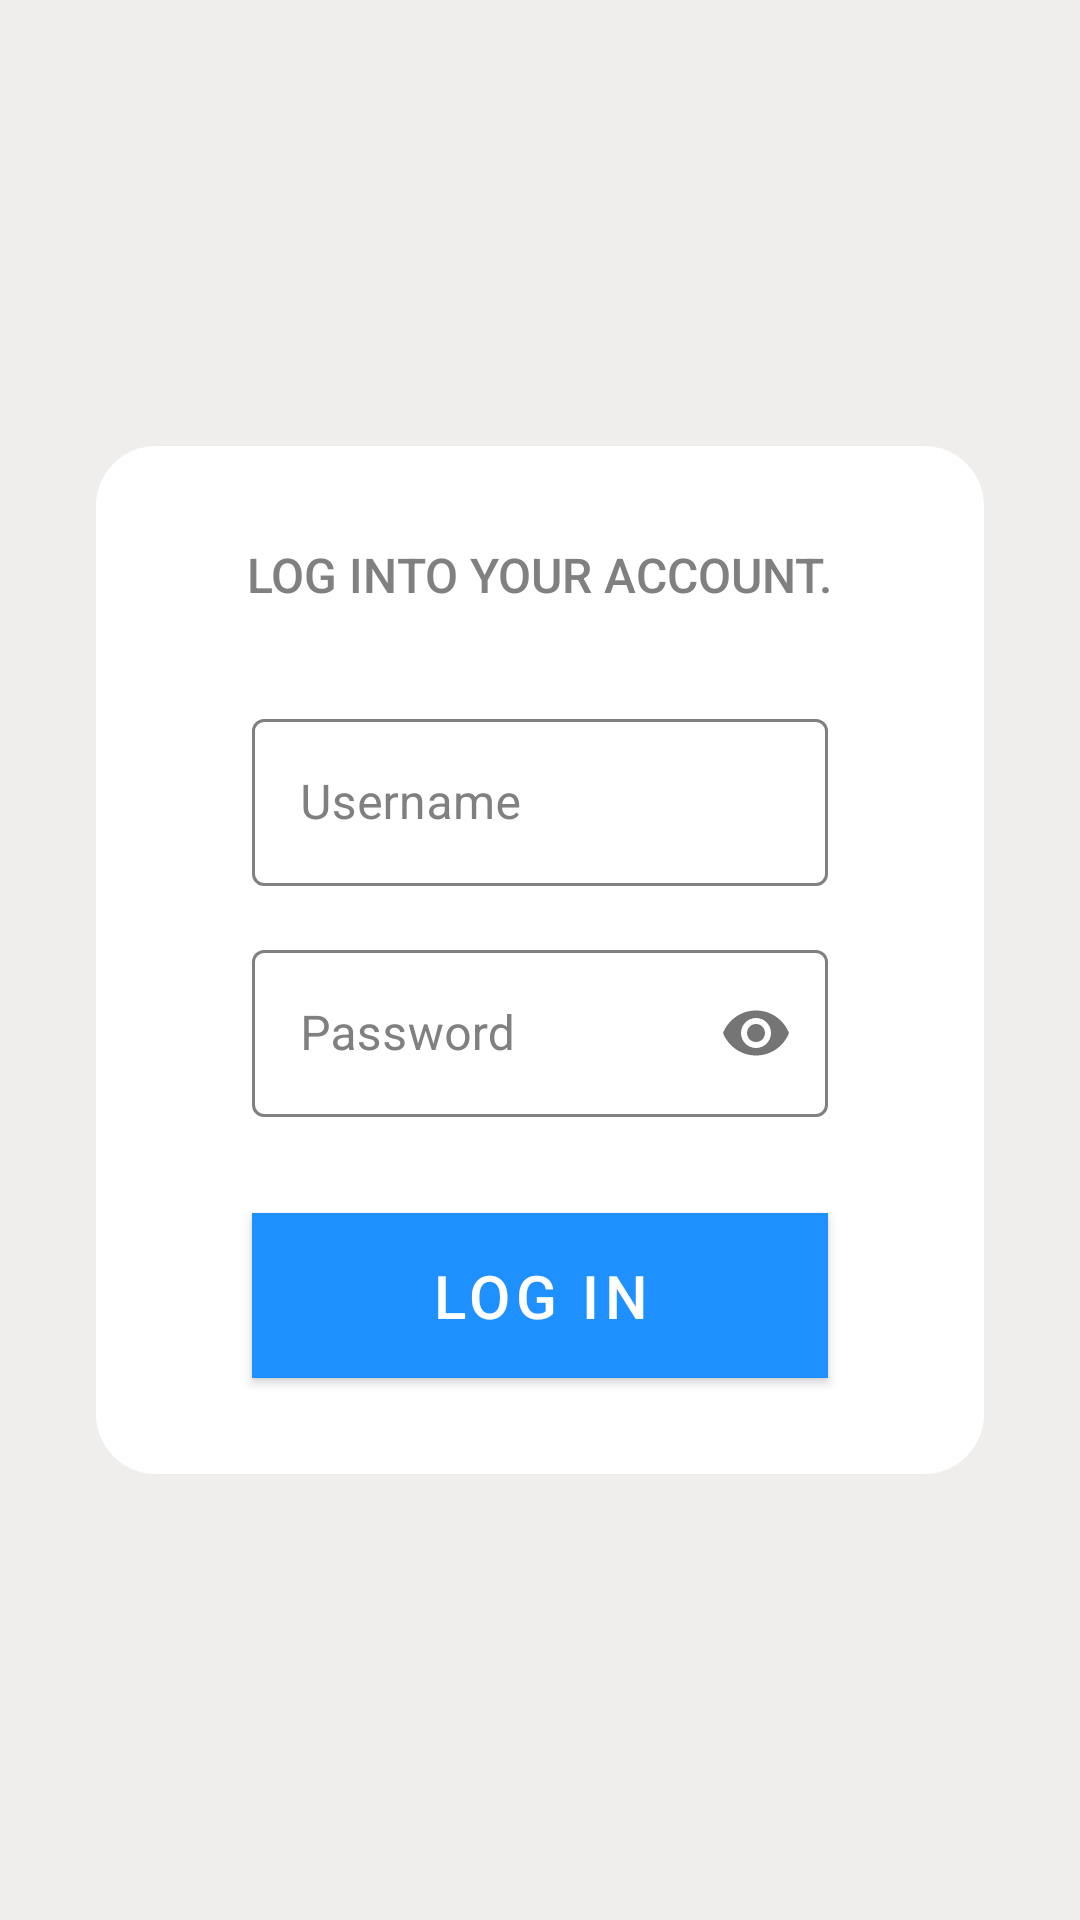

Write the Android layout XML for this screen, with the resource values it uses.
<!-- AndroidManifest.xml: application theme AppTheme -->
<!-- res/layout/login_layout.xml -->
<?xml version="1.0" encoding="utf-8"?>
<ScrollView
    xmlns:android="http://schemas.android.com/apk/res/android"
    xmlns:tools="http://schemas.android.com/tools"
    xmlns:app="http://schemas.android.com/apk/res-auto"
    android:id="@+id/activity_main"
    android:layout_width="match_parent"
    android:layout_height="match_parent"
    android:fillViewport="true"
    android:orientation="vertical"
    android:background="@color/background_color"
    tools:context=".Login.LoginActivity">

    <LinearLayout
        android:layout_width="match_parent"
        android:layout_height="wrap_content"
        android:focusableInTouchMode="true"
        android:gravity="center_horizontal|center_vertical"
        android:orientation="vertical">

        <LinearLayout
            android:layout_width="match_parent"
            android:orientation="vertical"
            android:layout_marginLeft="32dp"
            android:layout_marginRight="32dp"
            android:background="@drawable/background_opacity"
            android:layout_height="wrap_content">

            <ProgressBar
                android:id="@+id/progressBar_cyclic"
                android:layout_width="wrap_content"
                android:layout_height="wrap_content"
                android:layout_gravity="center"
                android:minWidth="80dp"
                android:minHeight="80dp"
                android:visibility="gone" />

            <TextView
                android:id="@+id/logig_to_acc_label"
                android:layout_width="wrap_content"
                android:layout_height="wrap_content"
                android:layout_gravity="center"
                android:fontFamily="sans-serif-medium"
                android:layout_marginTop="32dp"
                android:text="@string/please_login_to_your_account"
                android:textColor="@android:color/tab_indicator_text"
                android:textSize="16sp" />


            <com.google.android.material.textfield.TextInputLayout
                android:id="@+id/email_et_layout"
                android:layout_width="match_parent"
                android:layout_height="wrap_content"
                android:layout_marginLeft="52dp"
                android:layout_marginTop="32dp"
                android:layout_marginRight="52dp"
                android:maxLines="1"
                style="@style/Widget.AppTheme.TextInputLayoutList"
                android:textColorHint="@android:color/tab_indicator_text"
                >

                <com.google.android.material.textfield.TextInputEditText
                    android:id="@+id/enter_email"
                    android:layout_width="match_parent"
                    android:layout_height="wrap_content"
                    android:hint="Username"
                    android:inputType="textWebEditText"
                    android:textColor="@android:color/tab_indicator_text"
                    android:textSize="16sp"
                    app:errorEnabled="true" />

            </com.google.android.material.textfield.TextInputLayout>

            <com.google.android.material.textfield.TextInputLayout
                android:id="@+id/password_et_layout"
                android:layout_width="match_parent"
                android:layout_height="wrap_content"
                android:layout_marginLeft="52dp"
                android:layout_marginTop="16dp"
                style="@style/Widget.AppTheme.TextInputLayoutList"
                android:layout_marginRight="52dp"
                android:textColorHint="@android:color/tab_indicator_text"
                app:passwordToggleEnabled="true"
                android:hint="Password">

                <com.google.android.material.textfield.TextInputEditText
                    android:id="@+id/enter_password"
                    android:layout_width="match_parent"
                    android:inputType="textPassword"
                    android:layout_height="wrap_content"
                    android:textColor="@android:color/tab_indicator_text"
                    android:maxLines="1"
                    app:errorEnabled="true"
                    android:textSize="16sp" />

            </com.google.android.material.textfield.TextInputLayout>

            <Button
                android:id="@+id/btn_login"
                android:layout_width="match_parent"
                android:layout_height="wrap_content"
                android:layout_gravity="center"
                android:layout_marginLeft="52dp"
                android:layout_marginTop="32dp"
                android:layout_marginRight="52dp"
                android:layout_marginBottom="32dp"
                android:background="#1e90ff"
                android:gravity="center"
                android:paddingStart="35dp"
                android:paddingTop="8dp"
                android:paddingEnd="35dp"
                android:paddingBottom="8dp"
                android:text="LOG IN"
                android:textColor="@android:color/white"
                android:textSize="20sp"
                app:iconTint="#FFFFFF" />

        </LinearLayout>

    </LinearLayout>

</ScrollView>
<!-- resources referenced by this layout -->
<resources>
  <color name="background_color">#efeeec</color>
  <!-- drawable background_opacity (drawable) -->
  <?xml version="1.0" encoding="utf-8"?>
  <selector xmlns:android="http://schemas.android.com/apk/res/android">
      <item>
          <shape android:shape="rectangle">
              <solid android:color="#ffffff" />
              <corners android:radius="20dp"/>
          </shape>
      </item>
  </selector>
  <string name="please_login_to_your_account">LOG INTO YOUR ACCOUNT.</string>
  <style name="Widget.AppTheme.TextInputLayoutList" parent="Widget.MaterialComponents.TextInputLayout.OutlinedBox">
          <item name="boxStrokeColor">@android:color/tab_indicator_text</item>
          <item name="hintTextColor">@android:color/tab_indicator_text</item>
  
      </style>
  <style name="AppTheme" parent="Theme.MaterialComponents.Light.NoActionBar">
          
          <item name="colorPrimary">@color/colorPrimary</item>
          <item name="colorPrimaryDark">@color/colorPrimaryDark</item>
          <item name="colorAccent">@color/colorAccent</item>
      </style>
  <color name="colorPrimary">#1e90ff</color>
  <color name="colorPrimaryDark">#1070CD</color>
  <color name="colorAccent">#cafbff</color>
</resources>
